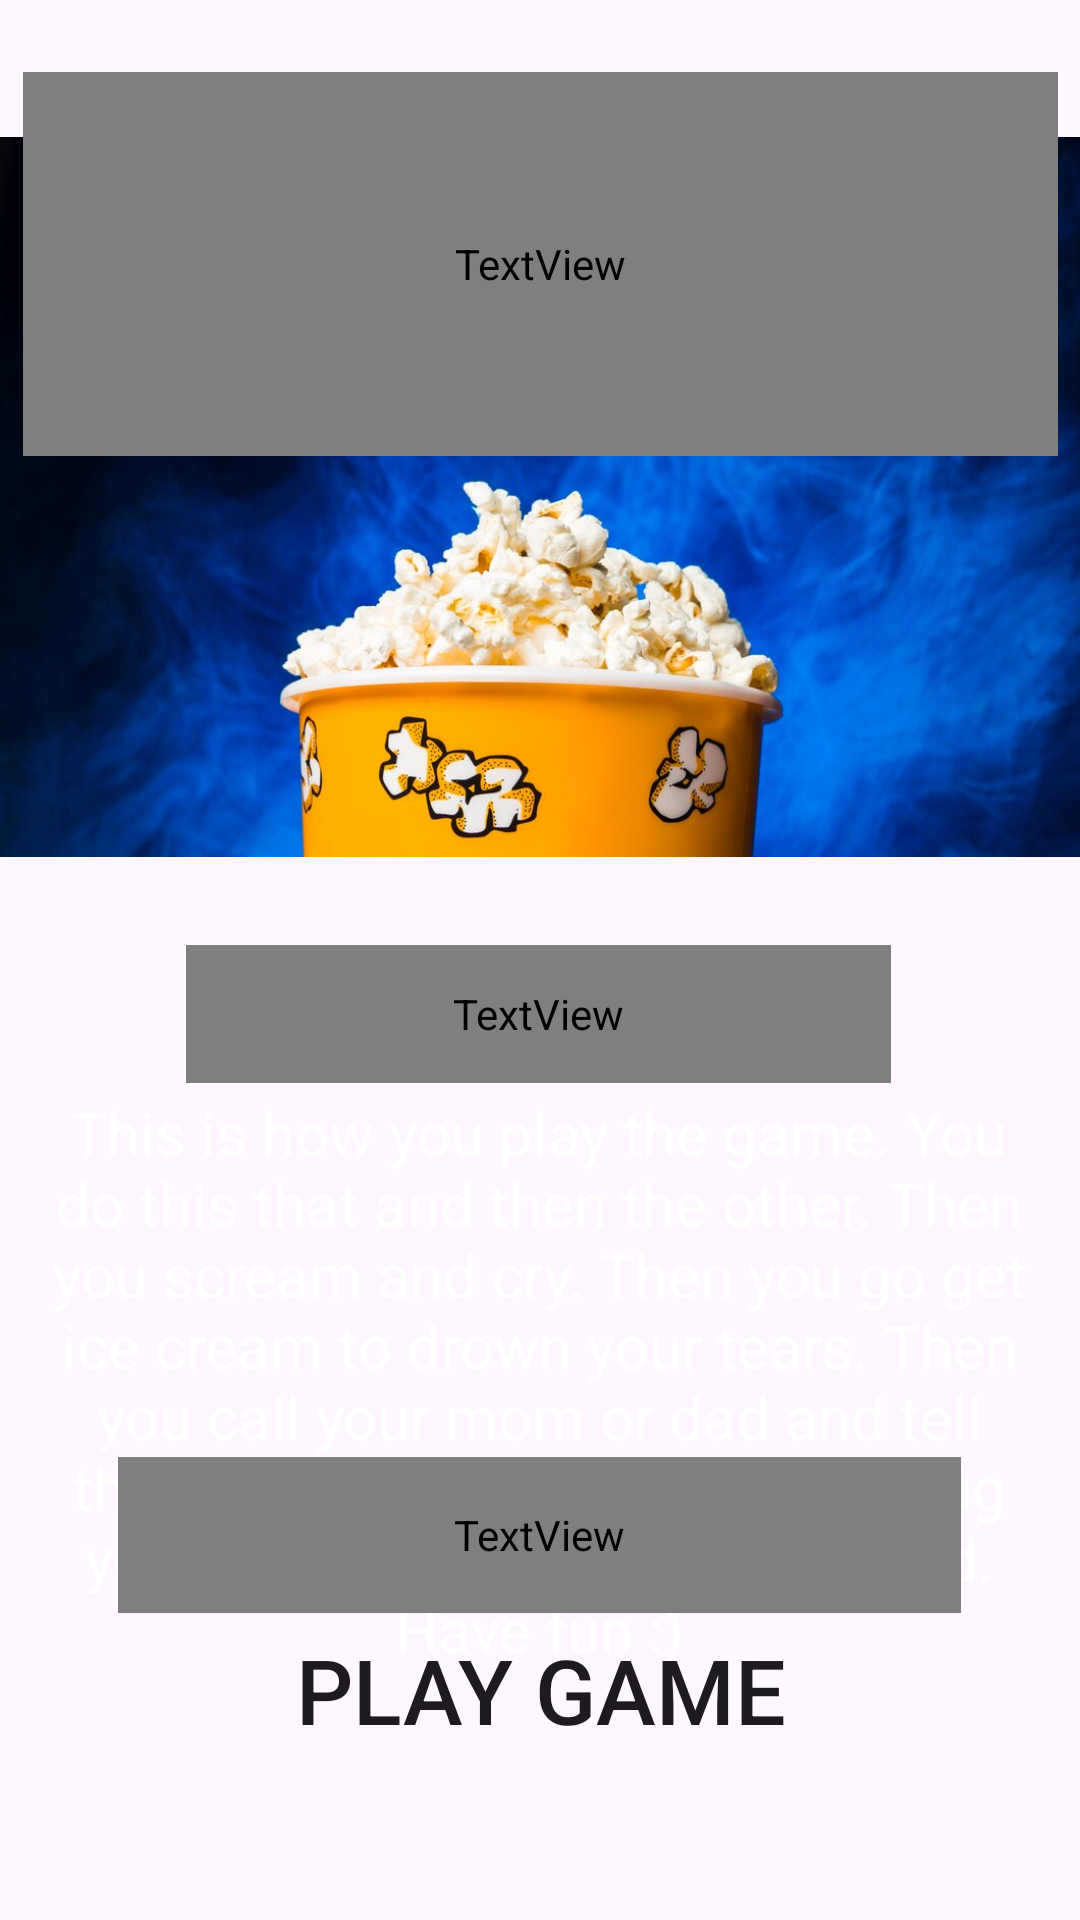

Reconstruct the res/layout file that produces this screen, plus the resources it refers to.
<!-- AndroidManifest.xml: application theme Theme.Final_project -->
<!-- res/layout/fragment_home_page.xml -->
<?xml version="1.0" encoding="utf-8"?>
<LinearLayout xmlns:android="http://schemas.android.com/apk/res/android"
    xmlns:app="http://schemas.android.com/apk/res-auto"
    xmlns:tools="http://schemas.android.com/tools"
    android:layout_width="match_parent"
    android:layout_height="match_parent"
    android:orientation="vertical"
    tools:context="edu.oregonstate.cs492.final_project.ui.HomePageFragment">

    <androidx.constraintlayout.widget.ConstraintLayout
        android:layout_width="match_parent"
        android:layout_height="match_parent">

        <ImageView
            android:id="@+id/imageView"
            android:layout_width="match_parent"
            android:layout_height="276dp"
            android:src="@drawable/cinema_with_popcorn_box_23_2148133623"
            app:layout_constraintBottom_toBottomOf="parent"
            app:layout_constraintTop_toTopOf="parent"
            app:layout_constraintVertical_bias="0.076"
            tools:layout_editor_absoluteX="0dp">

        </ImageView>

        <TextView
            android:id="@+id/textView2"
            android:layout_width="345dp"
            android:layout_height="128dp"
            android:layout_marginTop="24dp"
            android:fontFamily="@font/nicomoji_regular"
            android:gravity="center"
            android:text="R-Rating Game"
            android:textColor="@color/white"
            android:textSize="60sp"
            app:layout_constraintEnd_toEndOf="parent"
            app:layout_constraintStart_toStartOf="parent"
            app:layout_constraintTop_toTopOf="parent" />

        <TextView
            android:layout_width="235dp"
            android:layout_height="46dp"
            android:layout_marginTop="315dp"
            android:fontFamily="@font/nicomoji_regular"
            android:gravity="center"
            android:text="How To Play"
            android:textColor="@color/white"
            android:textSize="30sp"
            app:layout_constraintEnd_toEndOf="parent"
            app:layout_constraintHorizontal_bias="0.497"
            app:layout_constraintStart_toStartOf="parent"
            app:layout_constraintTop_toTopOf="parent" />

        <TextView
            android:id="@+id/textView3"
            android:layout_width="328dp"
            android:layout_height="201dp"
            android:layout_marginTop="360dp"
            android:gravity="center"
            android:text="This is how you play the game. You do this that and then the other. Then you scream and cry. Then you go get ice cream to drown your tears. Then you call your mom or dad and tell them your life story. Lastly, you hug your cat and try not to feel judged.
Have fun :)"
            android:textColor="@color/white"
            android:textSize="20sp"
            app:layout_constraintEnd_toEndOf="parent"
            app:layout_constraintHorizontal_bias="0.493"
            app:layout_constraintStart_toStartOf="parent"
            app:layout_constraintTop_toTopOf="parent" />

        <TextView
            android:id="@+id/user_name"
            android:layout_width="281dp"
            android:layout_height="52dp"
            android:fontFamily="@font/nicomoji_regular"
            android:gravity="center"
            android:textColor="@color/white"
            android:textSize="30sp"
            app:layout_constraintBottom_toBottomOf="parent"
            app:layout_constraintEnd_toEndOf="parent"
            app:layout_constraintHorizontal_bias="0.498"
            app:layout_constraintStart_toStartOf="parent"
            app:layout_constraintTop_toTopOf="parent"
            app:layout_constraintVertical_bias="0.826" />

        <Button
            android:id="@+id/play_game_button"
            android:layout_width="205dp"
            android:layout_height="70dp"
            android:background="@drawable/transparent_bg_bordered_button"
            android:text="Play Game"
            android:textSize="30sp"
            app:layout_constraintBottom_toBottomOf="parent"
            app:layout_constraintEnd_toEndOf="parent"
            app:layout_constraintStart_toStartOf="parent"
            app:layout_constraintTop_toTopOf="parent"
            app:layout_constraintVertical_bias="0.927" />
    </androidx.constraintlayout.widget.ConstraintLayout>

</LinearLayout>
<!-- resources referenced by this layout -->
<resources>
  <!-- drawable cinema_with_popcorn_box_23_2148133623: jpg bitmap (drawable, 77186 bytes) -->
  <style name="Theme.Final_project" parent="Base.Theme.Final_project" />
  <style name="Base.Theme.Final_project" parent="Theme.Material3.DayNight.NoActionBar">
          
          
      </style>
  <!-- not gathered from this repository: default colours our renderer supplied (Android Studio template values) -->
  <color name="white">#FFFFFFFF</color>
</resources>
